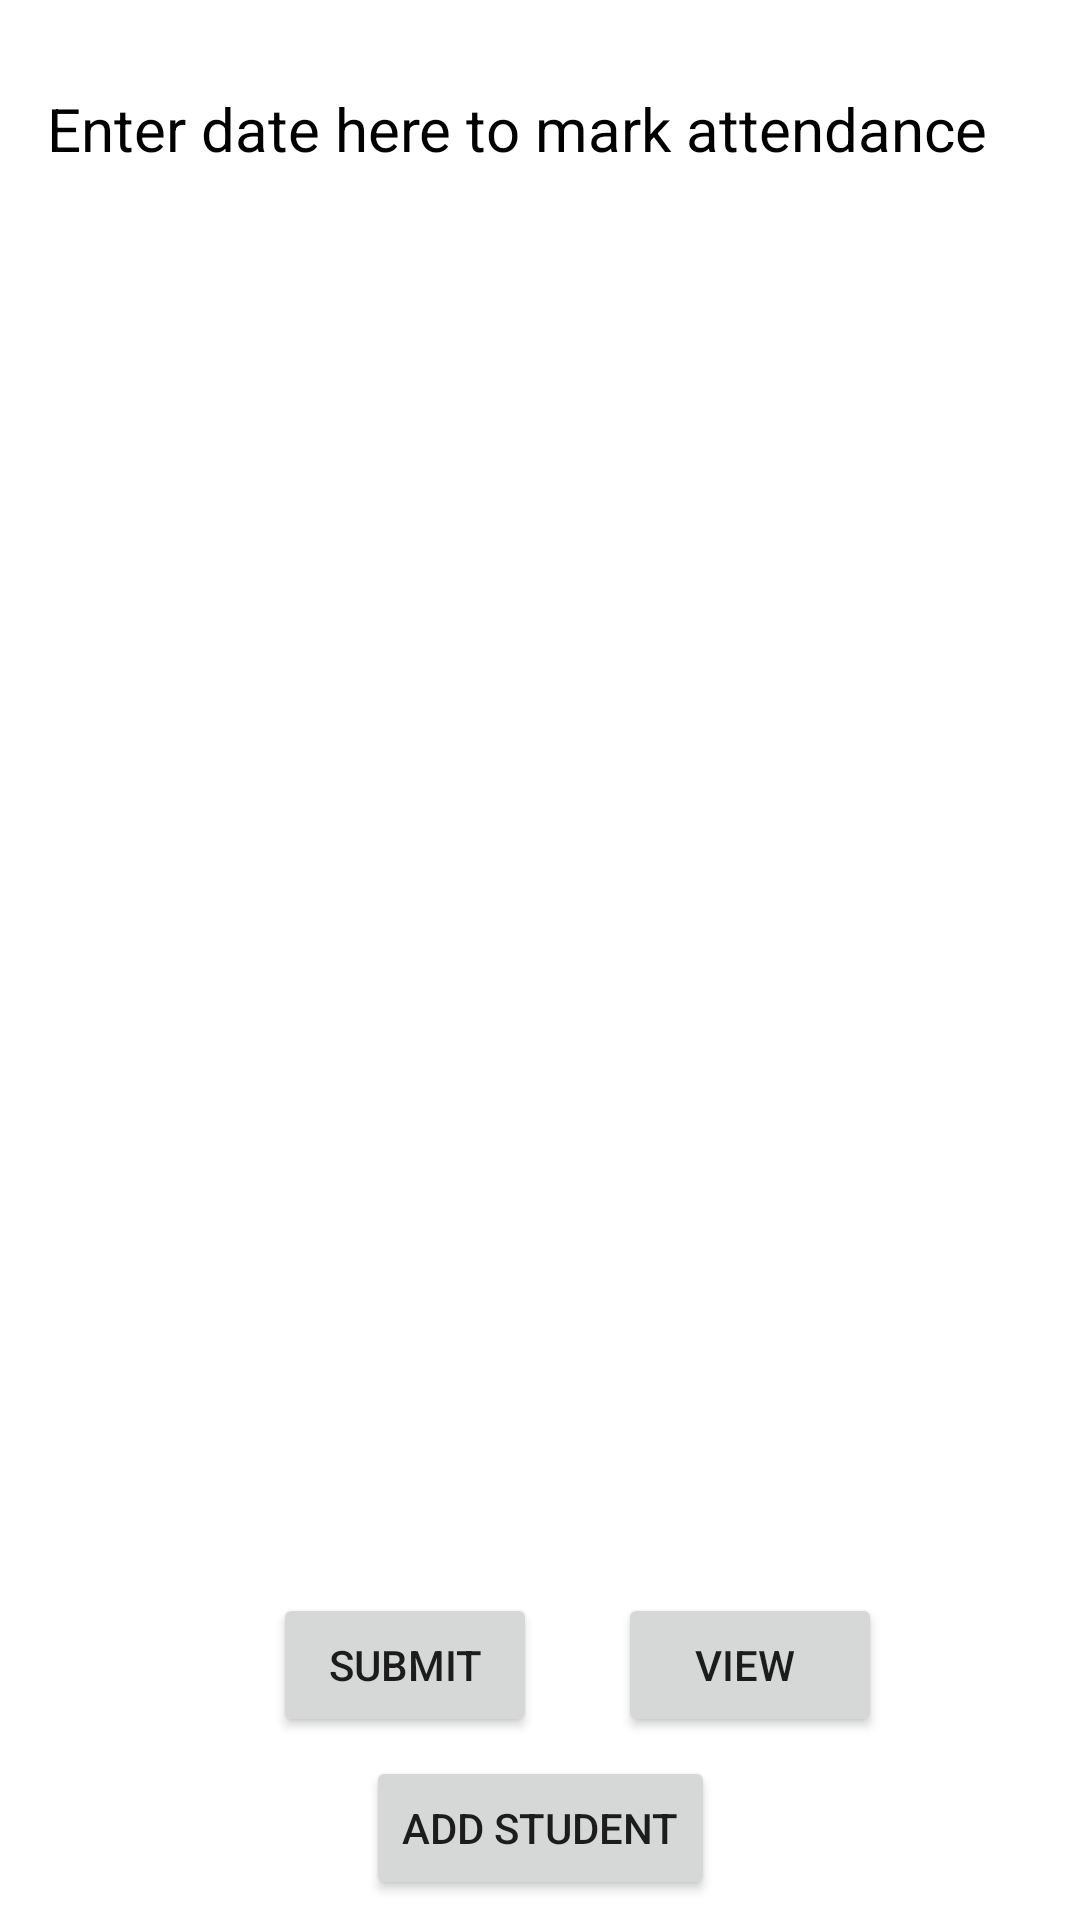

Reconstruct the res/layout file that produces this screen, plus the resources it refers to.
<!-- AndroidManifest.xml: application theme Theme.Student_Records -->
<!-- res/layout/activity_main_page.xml -->
<?xml version="1.0" encoding="utf-8"?>
<androidx.constraintlayout.widget.ConstraintLayout xmlns:android="http://schemas.android.com/apk/res/android"
    xmlns:app="http://schemas.android.com/apk/res-auto"
    xmlns:tools="http://schemas.android.com/tools"
    android:layout_width="match_parent"
    android:layout_height="match_parent"
    tools:context=".MainPage">

    <androidx.recyclerview.widget.RecyclerView
        android:id="@+id/recyclerViewID"
        android:layout_width="338dp"
        android:layout_height="506dp"
        app:layout_constraintBottom_toBottomOf="parent"
        app:layout_constraintEnd_toEndOf="parent"
        app:layout_constraintHorizontal_bias="0.493"
        app:layout_constraintStart_toStartOf="parent"
        app:layout_constraintTop_toTopOf="parent"
        app:layout_constraintVertical_bias="0.422" />

    <Button
        android:id="@+id/addStudentButton"
        android:layout_width="wrap_content"
        android:layout_height="wrap_content"
        android:text="Add Student"
        app:layout_constraintBottom_toBottomOf="parent"
        app:layout_constraintEnd_toEndOf="parent"
        app:layout_constraintStart_toStartOf="parent"
        app:layout_constraintTop_toTopOf="parent"
        app:layout_constraintVertical_bias="0.989" />

    <Button
        android:id="@+id/submitAttendance"
        android:layout_width="wrap_content"
        android:layout_height="wrap_content"
        android:text="Submit"
        app:layout_constraintBottom_toBottomOf="parent"
        app:layout_constraintEnd_toEndOf="parent"
        app:layout_constraintHorizontal_bias="0.334"
        app:layout_constraintStart_toStartOf="parent"
        app:layout_constraintTop_toTopOf="parent"
        app:layout_constraintVertical_bias="0.897" />

    <TextView
        android:id="@+id/editTextDate"
        android:layout_width="325dp"
        android:layout_height="45dp"
        android:ems="10"
        android:textColor="@color/black"
        android:textSize="20dp"
        android:text="Enter date here to mark attendance"
        app:layout_constraintBottom_toBottomOf="@+id/addStudentButton"
        app:layout_constraintEnd_toEndOf="parent"
        app:layout_constraintHorizontal_bias="0.447"
        app:layout_constraintStart_toStartOf="parent"
        app:layout_constraintTop_toTopOf="parent"
        app:layout_constraintVertical_bias="0.05" />

    <Button
        android:id="@+id/viewAttendancebtn"
        android:layout_width="wrap_content"
        android:layout_height="wrap_content"
        android:text="View "
        app:layout_constraintBottom_toBottomOf="parent"
        app:layout_constraintEnd_toEndOf="parent"
        app:layout_constraintHorizontal_bias="0.757"
        app:layout_constraintStart_toStartOf="parent"
        app:layout_constraintTop_toTopOf="parent"
        app:layout_constraintVertical_bias="0.897" />


</androidx.constraintlayout.widget.ConstraintLayout>
<!-- resources referenced by this layout -->
<resources>
  <color name="black">#FF000000</color>
  <style name="Theme.Student_Records" parent="Theme.MaterialComponents.DayNight.DarkActionBar">
          
          <item name="colorPrimary">@color/purple_500</item>
          <item name="colorPrimaryVariant">@color/purple_700</item>
          <item name="colorOnPrimary">@color/white</item>
          
          <item name="colorSecondary">@color/teal_200</item>
          <item name="colorSecondaryVariant">@color/teal_700</item>
          <item name="colorOnSecondary">@color/black</item>
          
          <item name="android:statusBarColor">?attr/colorPrimaryVariant</item>
          
      </style>
  <color name="purple_500">#FF6200EE</color>
  <color name="purple_700">#FF3700B3</color>
  <color name="white">#FFFFFFFF</color>
  <color name="teal_200">#FF03DAC5</color>
  <color name="teal_700">#FF018786</color>
</resources>
